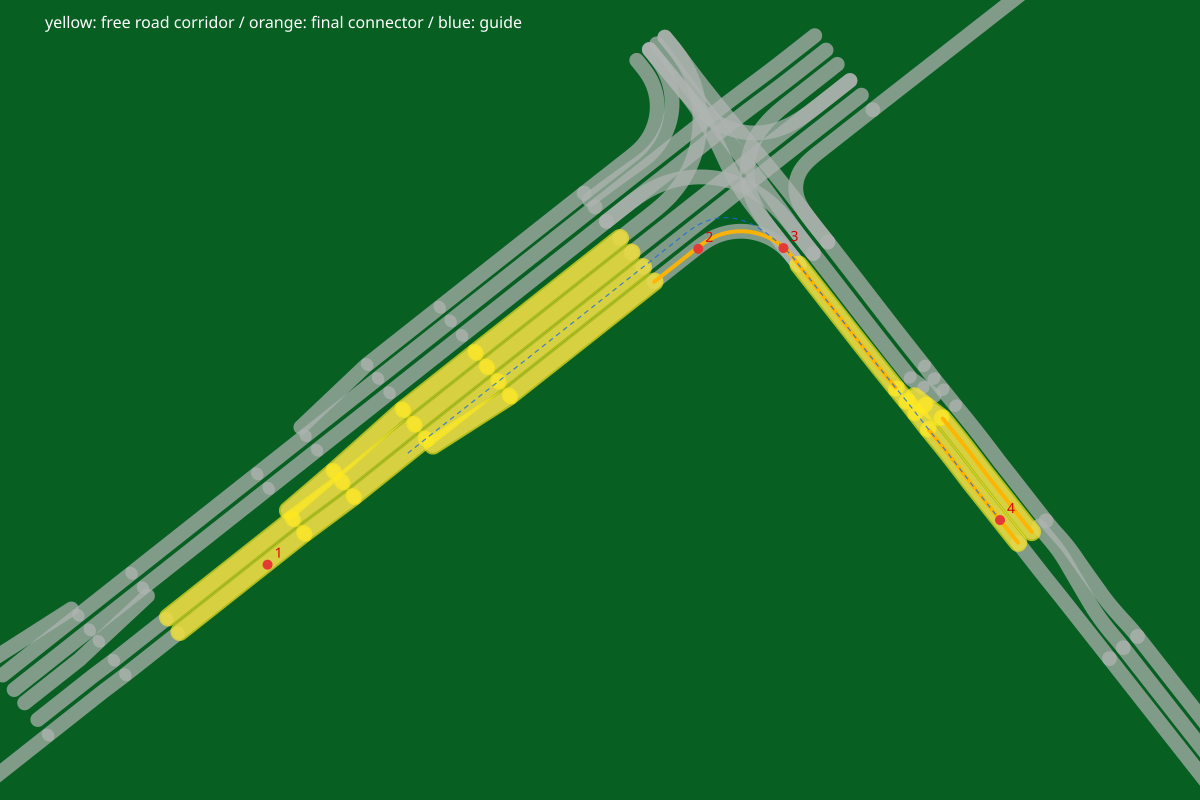

Data behind this chart, as committed beside it:
leg_index, role, road_id, section_index, lane_id, point_index, x, y
0, corridor, 126, 0, 2, 0, 694, -285.6
0, corridor, 126, 0, 2, 1, 694.4, -285.3
0, corridor, 126, 0, 2, 2, 694.8, -285
0, corridor, 126, 0, 2, 3, 695.2, -284.7
0, corridor, 126, 0, 2, 4, 695.5, -284.4
0, corridor, 126, 0, 2, 5, 695.9, -284.1
0, corridor, 126, 0, 2, 6, 696.3, -283.8
0, corridor, 126, 0, 2, 7, 696.7, -283.5
0, corridor, 126, 0, 2, 8, 697.1, -283.2
0, corridor, 126, 0, 2, 9, 697.5, -282.9
0, corridor, 126, 0, 2, 10, 697.9, -282.6
0, corridor, 126, 0, 2, 11, 698.2, -282.3
0, corridor, 126, 0, 2, 12, 698.6, -282
0, corridor, 126, 0, 2, 13, 699, -281.7
0, corridor, 126, 0, 2, 14, 699.4, -281.4
0, corridor, 126, 0, 2, 15, 699.8, -281.1
0, corridor, 126, 0, 2, 16, 700.2, -280.8
0, corridor, 126, 0, 2, 17, 700.6, -280.4
0, corridor, 126, 0, 2, 18, 701, -280.1
0, corridor, 126, 0, 2, 19, 701.3, -279.8
0, corridor, 126, 0, 2, 20, 701.7, -279.5
0, corridor, 126, 0, 2, 21, 702.1, -279.2
0, corridor, 126, 0, 2, 22, 702.5, -278.9
0, corridor, 126, 0, 2, 23, 702.9, -278.6
0, corridor, 126, 0, 2, 24, 703.3, -278.3
0, corridor, 126, 0, 2, 25, 703.7, -278
0, corridor, 126, 0, 2, 26, 704.1, -277.7
0, corridor, 126, 0, 2, 27, 704.4, -277.4
0, corridor, 126, 0, 2, 28, 704.8, -277.1
0, corridor, 126, 0, 2, 29, 705.2, -276.8
0, corridor, 126, 0, 2, 30, 705.6, -276.5
0, corridor, 126, 0, 2, 31, 706, -276.2
0, corridor, 126, 0, 2, 32, 706.4, -275.9
0, corridor, 126, 0, 2, 33, 706.8, -275.6
0, corridor, 126, 0, 2, 34, 707.2, -275.2
0, corridor, 126, 0, 2, 35, 707.5, -274.9
0, corridor, 126, 0, 2, 36, 707.9, -274.6
0, corridor, 126, 0, 2, 37, 708.3, -274.3
0, corridor, 126, 0, 2, 38, 708.7, -274
0, corridor, 126, 0, 2, 39, 709.1, -273.7
0, corridor, 126, 0, 2, 40, 709.5, -273.4
0, corridor, 126, 0, 2, 41, 709.9, -273.1
0, corridor, 126, 0, 2, 42, 710.2, -272.8
0, corridor, 126, 0, 2, 43, 710.6, -272.5
0, corridor, 126, 0, 2, 44, 711, -272.2
0, corridor, 126, 0, 2, 45, 711.4, -271.9
0, corridor, 126, 0, 2, 46, 711.8, -271.6
0, corridor, 126, 0, 2, 47, 712.2, -271.3
0, corridor, 126, 0, 2, 48, 712.6, -271
0, corridor, 126, 0, 2, 49, 713, -270.7
0, corridor, 126, 0, 2, 50, 713.3, -270.3
0, corridor, 126, 0, 2, 51, 713.7, -270
0, corridor, 126, 0, 2, 52, 714.1, -269.7
0, corridor, 126, 0, 2, 53, 714.5, -269.4
0, corridor, 126, 0, 2, 54, 714.9, -269.1
0, corridor, 126, 0, 2, 55, 715.3, -268.8
0, corridor, 126, 0, 2, 56, 715.7, -268.5
0, corridor, 126, 0, 2, 57, 716.1, -268.2
0, corridor, 126, 0, 2, 58, 716.4, -267.9
0, corridor, 126, 0, 2, 59, 716.8, -267.6
... 980 more rows
